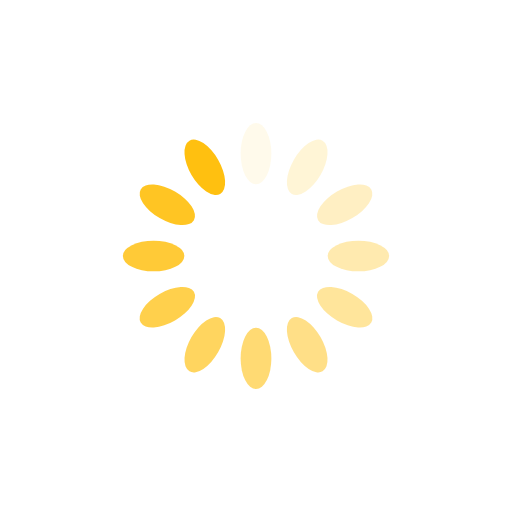
t = 0.00 s
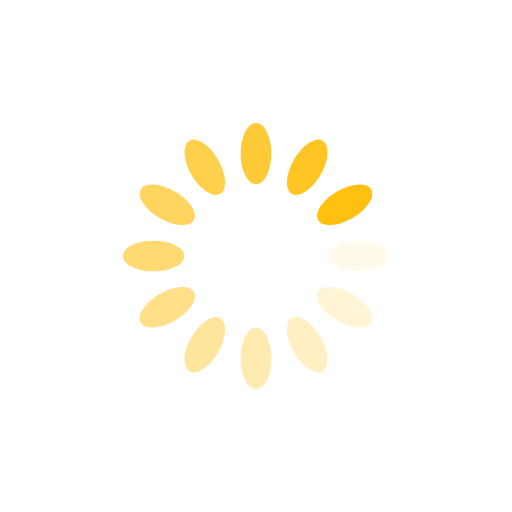
t = 0.25 s
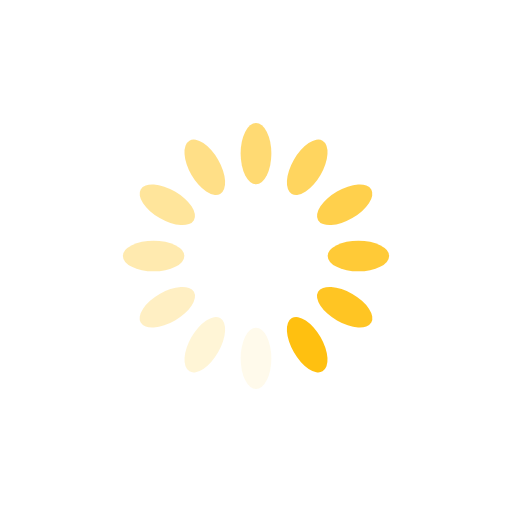
t = 0.50 s
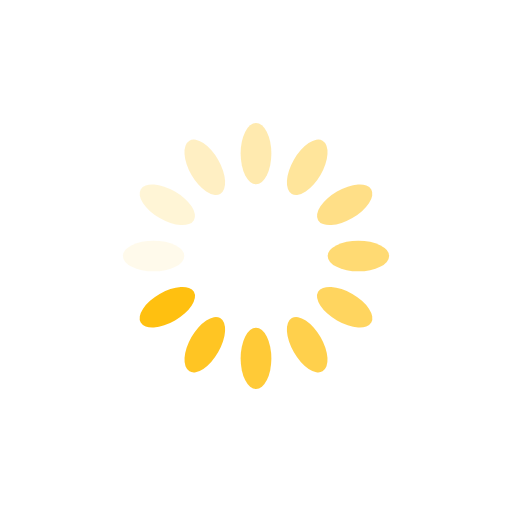
t = 0.75 s

The animated SVG that drew these frames (rendered in a browser with its animation timeline set to each time). Animation: 12 SMIL elements (animate=12); one cycle of 1.00 s, repeats indefinitely.

<svg xmlns="http://www.w3.org/2000/svg" viewBox="0 0 100 100" preserveAspectRatio="xMidYMid" width="200" height="200" style="shape-rendering: auto; display: block; background: transparent;" xmlns:xlink="http://www.w3.org/1999/xlink"><g><g transform="rotate(0 50 50)">
  <rect fill="#ffc010" height="12" width="6" ry="6" rx="3" y="24" x="47">
    <animate repeatCount="indefinite" begin="-0.9166666666666666s" dur="1s" keyTimes="0;1" values="1;0" attributeName="opacity"></animate>
  </rect>
</g><g transform="rotate(30 50 50)">
  <rect fill="#ffc010" height="12" width="6" ry="6" rx="3" y="24" x="47">
    <animate repeatCount="indefinite" begin="-0.8333333333333334s" dur="1s" keyTimes="0;1" values="1;0" attributeName="opacity"></animate>
  </rect>
</g><g transform="rotate(60 50 50)">
  <rect fill="#ffc010" height="12" width="6" ry="6" rx="3" y="24" x="47">
    <animate repeatCount="indefinite" begin="-0.75s" dur="1s" keyTimes="0;1" values="1;0" attributeName="opacity"></animate>
  </rect>
</g><g transform="rotate(90 50 50)">
  <rect fill="#ffc010" height="12" width="6" ry="6" rx="3" y="24" x="47">
    <animate repeatCount="indefinite" begin="-0.6666666666666666s" dur="1s" keyTimes="0;1" values="1;0" attributeName="opacity"></animate>
  </rect>
</g><g transform="rotate(120 50 50)">
  <rect fill="#ffc010" height="12" width="6" ry="6" rx="3" y="24" x="47">
    <animate repeatCount="indefinite" begin="-0.5833333333333334s" dur="1s" keyTimes="0;1" values="1;0" attributeName="opacity"></animate>
  </rect>
</g><g transform="rotate(150 50 50)">
  <rect fill="#ffc010" height="12" width="6" ry="6" rx="3" y="24" x="47">
    <animate repeatCount="indefinite" begin="-0.5s" dur="1s" keyTimes="0;1" values="1;0" attributeName="opacity"></animate>
  </rect>
</g><g transform="rotate(180 50 50)">
  <rect fill="#ffc010" height="12" width="6" ry="6" rx="3" y="24" x="47">
    <animate repeatCount="indefinite" begin="-0.4166666666666667s" dur="1s" keyTimes="0;1" values="1;0" attributeName="opacity"></animate>
  </rect>
</g><g transform="rotate(210 50 50)">
  <rect fill="#ffc010" height="12" width="6" ry="6" rx="3" y="24" x="47">
    <animate repeatCount="indefinite" begin="-0.3333333333333333s" dur="1s" keyTimes="0;1" values="1;0" attributeName="opacity"></animate>
  </rect>
</g><g transform="rotate(240 50 50)">
  <rect fill="#ffc010" height="12" width="6" ry="6" rx="3" y="24" x="47">
    <animate repeatCount="indefinite" begin="-0.25s" dur="1s" keyTimes="0;1" values="1;0" attributeName="opacity"></animate>
  </rect>
</g><g transform="rotate(270 50 50)">
  <rect fill="#ffc010" height="12" width="6" ry="6" rx="3" y="24" x="47">
    <animate repeatCount="indefinite" begin="-0.16666666666666666s" dur="1s" keyTimes="0;1" values="1;0" attributeName="opacity"></animate>
  </rect>
</g><g transform="rotate(300 50 50)">
  <rect fill="#ffc010" height="12" width="6" ry="6" rx="3" y="24" x="47">
    <animate repeatCount="indefinite" begin="-0.08333333333333333s" dur="1s" keyTimes="0;1" values="1;0" attributeName="opacity"></animate>
  </rect>
</g><g transform="rotate(330 50 50)">
  <rect fill="#ffc010" height="12" width="6" ry="6" rx="3" y="24" x="47">
    <animate repeatCount="indefinite" begin="0s" dur="1s" keyTimes="0;1" values="1;0" attributeName="opacity"></animate>
  </rect>
</g><g></g></g><!-- [ldio] generated by https://loading.io --></svg>
